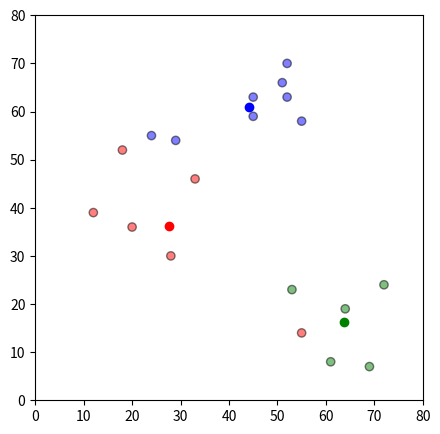
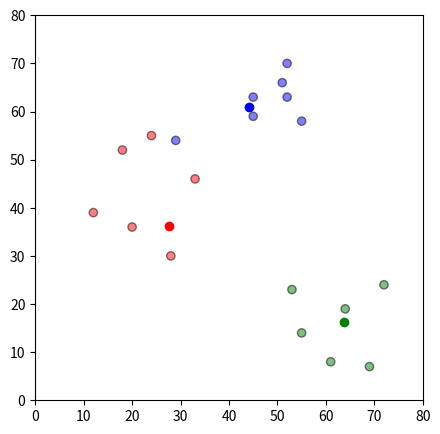
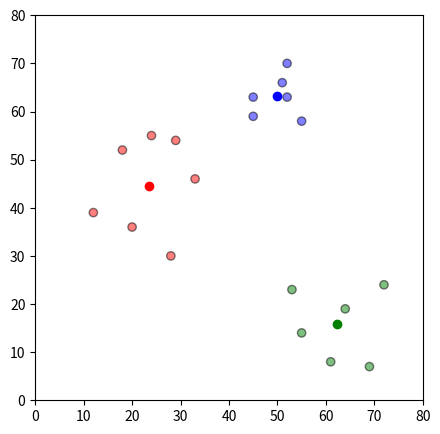

Reproduce these figures in Python, in order.
# -*- coding: utf-8 -*-
"""
Created on Wed Mar 11 09:02:26 2020

[redacted]
"""
#import all libraries you need here:
import pandas as pd
import numpy as np
import matplotlib.pyplot as plt
import copy

#initialisation 
df = pd.DataFrame({
    'x': [12, 20, 28, 18, 29, 33, 24, 45, 45, 52, 51, 52, 55, 53, 55, 61, 64, 69, 72],
    'y': [39, 36, 30, 52, 54, 46, 55, 59, 63, 70, 66, 63, 58, 23, 14, 8, 19, 7, 24]
})  # simple dataset to start of with later this should be replaced for the comumns we have in our big dataset

# this makes sure that the random numbers are the same every time you run it can be deleted when the dataset is found
np.random.seed(200) 

k = 3 #number of centroids
# centroids[i] = [x, y]
centroids = {
    i+1: [np.random.randint(0, 80), np.random.randint(0, 80)]
    for i in range(k)
}
  
# make a figure to make it visible  
#fig = plt.figure(figsize=(5, 5))
#plt.scatter(df['x'], df['y'], color='k')
colmap = {1: 'r', 2: 'g', 3: 'b'} # so you can see the centroids you just created and can assign this color to the other points
#for i in centroids.keys():
#    plt.scatter(*centroids[i], color=colmap[i])
#plt.xlim(0, 80)
#plt.ylim(0, 80)
#plt.show()

# assining the points to a cluster

#build a function that does this so you can put in your centroids and data. 
#and it works for multiple datasets

def assignment(df, centroids):
    for i in centroids.keys():
        # sqrt((x1 - x2)^2 - (y1 - y2)^2)
        df['distance_from_{}'.format(i)] = (
            np.sqrt(
                (df['x'] - centroids[i][0]) ** 2
                + (df['y'] - centroids[i][1]) ** 2
            )
        )
    centroid_distance_cols = ['distance_from_{}'.format(i) for i in centroids.keys()]
    df['closest'] = df.loc[:, centroid_distance_cols].idxmin(axis=1)
    df['closest'] = df['closest'].map(lambda x: int(x.lstrip('distance_from_')))
    df['color'] = df['closest'].map(lambda x: colmap[x])
    return df

df = assignment(df, centroids) #check if it worked by printing the first 5/head of the dataFrame
#print(df.head())
#
#fig = plt.figure(figsize=(5, 5))
#plt.scatter(df['x'], df['y'], color=df['color'], alpha=0.5) # alpha is set to 0.5 to show the difference between a normal point and the cluster point 
#for i in centroids.keys():
#    plt.scatter(*centroids[i], color=colmap[i])
#plt.xlim(0, 80)
#plt.ylim(0, 80)
#plt.show()

# now you need to update this so that the cluster points go to a better suited location.
#after this you can also optimise for better results 
old_centroids = copy.deepcopy(centroids) # you safe the old centroids so you can use them to place the new once better
def update(k): #here you update the centroid location to the mean of all points that were in that cluster so you differentiate even more
    for i in centroids.keys():
        centroids[i][0] = np.mean(df[df['closest'] == i]['x'])
        centroids[i][1] = np.mean(df[df['closest'] == i]['y'])
    return k

centroids = update(centroids)
    
fig = plt.figure(figsize=(5, 5))
ax = plt.axes()
plt.scatter(df['x'], df['y'], color=df['color'], alpha=0.5, edgecolor='k')
for i in centroids.keys():
    plt.scatter(*centroids[i], color=colmap[i])
plt.xlim(0, 80)
plt.ylim(0, 80)
for i in old_centroids.keys():
    old_x = old_centroids[i][0]
    old_y = old_centroids[i][1]
    dx = (centroids[i][0] - old_centroids[i][0]) * 0.75
    dy = (centroids[i][1] - old_centroids[i][1]) * 0.75
plt.show()

# now this is done we can repeat the assignment of the datapoints to make the clusters better. 
# because we made a function of the assignment we dob't have to do it all again.
df = assignment(df,centroids)
#here the points are assigned again a blue point is now red as can be seen if you plot it 



# Plot results
fig = plt.figure(figsize=(5, 5))
plt.scatter(df['x'], df['y'], color=df['color'], alpha=0.5, edgecolor='k')
for i in centroids.keys():
    plt.scatter(*centroids[i], color=colmap[i])
plt.xlim(0, 80)
plt.ylim(0, 80)
plt.show()

#you can see that the clusters change a bit now we want to do this until nothing changes anymore and it is optimised.

while True:
    closest_centroids = df['closest'].copy(deep=True)
    centrouds = update(centroids)
    df=assignment(df,centroids)
    if closest_centroids.equals( df['closest']):
        break

fig = plt.figure(figsize=(5, 5))
plt.scatter(df['x'], df['y'], color=df['color'], alpha=0.5, edgecolor='k')
for i in centroids.keys():
    plt.scatter(*centroids[i], color=colmap[i])
plt.xlim(0, 80)
plt.ylim(0, 80)
plt.show()

# this loop makes sure that everything becomes stable and optimises for all the training data you have.
# the full programm should have this loop but without the steps in between but they are for educational purposes.

        


















